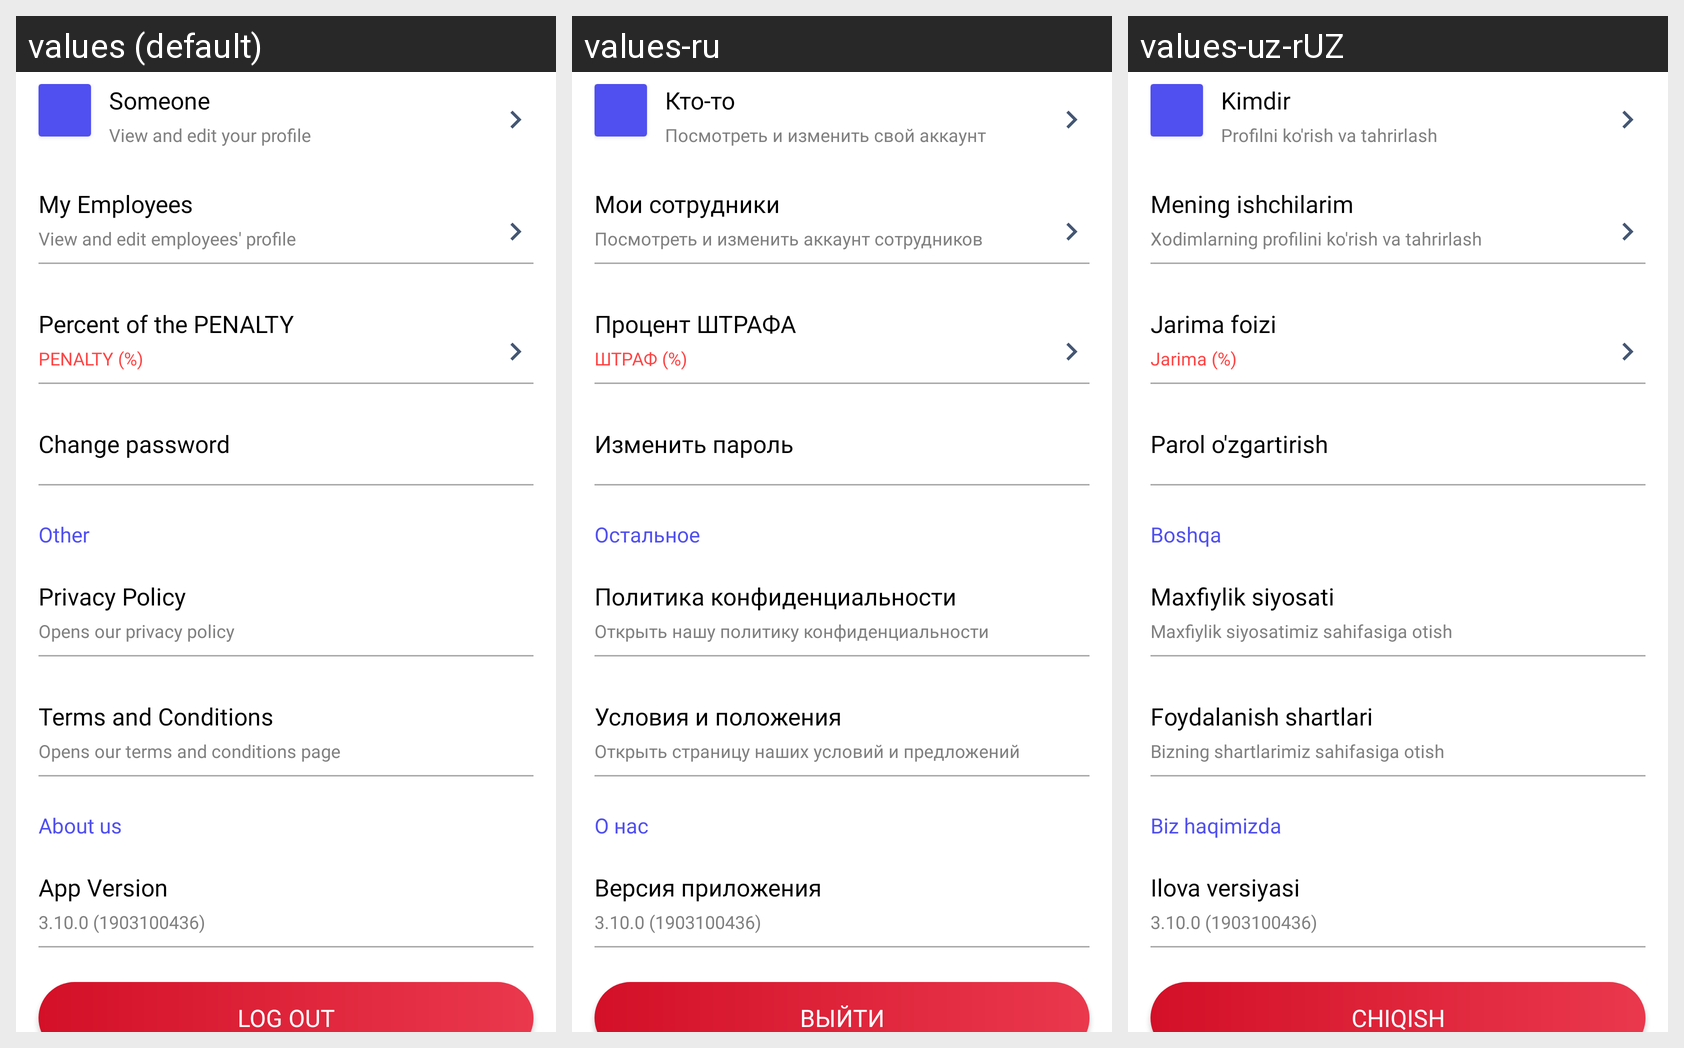

Here is an Android app screen in its default locale and in the app's own translations. Write out the translated-string differences for the strings that appear on this screen.
Android screen res/layout/fragment_account.xml rendered under 3 locales, left to right: values (default), values-ru, values-uz-rUZ. Device: Nexus 5 (rendered at 1080×1920; each locale shown at half size, 540×960, under a caption strip naming it); theme AppTheme.
Strings drawn on this screen, with the default value and each locale's value (text and hints the layout hard-codes, and strings that could not be matched under every locale, appear in the picture but are not listed):

someone
  values: Someone
  values-ru: Кто-то
  values-uz-rUZ: Kimdir

view_and_edit
  values: View and edit your profile
  values-ru: Посмотреть и изменить свой аккаунт
  values-uz-rUZ: Profilni ko'rish va tahrirlash

employees
  values: My Employees
  values-ru: Мои сотрудники
  values-uz-rUZ: Mening ishchilarim

employees_definition
  values: View and edit employees' profile
  values-ru: Посмотреть и изменить аккаунт сотрудников
  values-uz-rUZ: Xodimlarning profilini ko'rish va tahrirlash

penalty_desc
  values: Percent of the PENALTY
  values-ru: Процент ШТРАФА
  values-uz-rUZ: Jarima foizi

penalty
  values: PENALTY (%)
  values-ru: ШТРАФ (%)
  values-uz-rUZ: Jarima (%)

change_password
  values: Change password
  values-ru: Изменить пароль
  values-uz-rUZ: Parol o'zgartirish

other
  values: Other
  values-ru: Остальное
  values-uz-rUZ: Boshqa

privacy
  values: Privacy Policy
  values-ru: Политика конфиденциальности
  values-uz-rUZ: Maxfiylik siyosati

privacy_desc
  values: Opens our privacy policy
  values-ru: Открыть нашу политику конфиденциальности
  values-uz-rUZ: Maxfiylik siyosatimiz sahifasiga otish

terms
  values: Terms and Conditions
  values-ru: Условия и положения
  values-uz-rUZ: Foydalanish shartlari

terms_desc
  values: Opens our terms and conditions page
  values-ru: Открыть страницу наших условий и предложений
  values-uz-rUZ: Bizning shartlarimiz sahifasiga otish

about_us
  values: About us
  values-ru: О нас
  values-uz-rUZ: Biz haqimizda

app_version
  values: App Version
  values-ru: Версия приложения
  values-uz-rUZ: Ilova versiyasi

app_version_desc
  values: 3.10.0 (1903100436)
  values-ru: 3.10.0 (1903100436)  [not translated; the default value is used]
  values-uz-rUZ: 3.10.0 (1903100436)  [not translated; the default value is used]

log_out
  values: Log out
  values-ru: Выйти
  values-uz-rUZ: Chiqish
